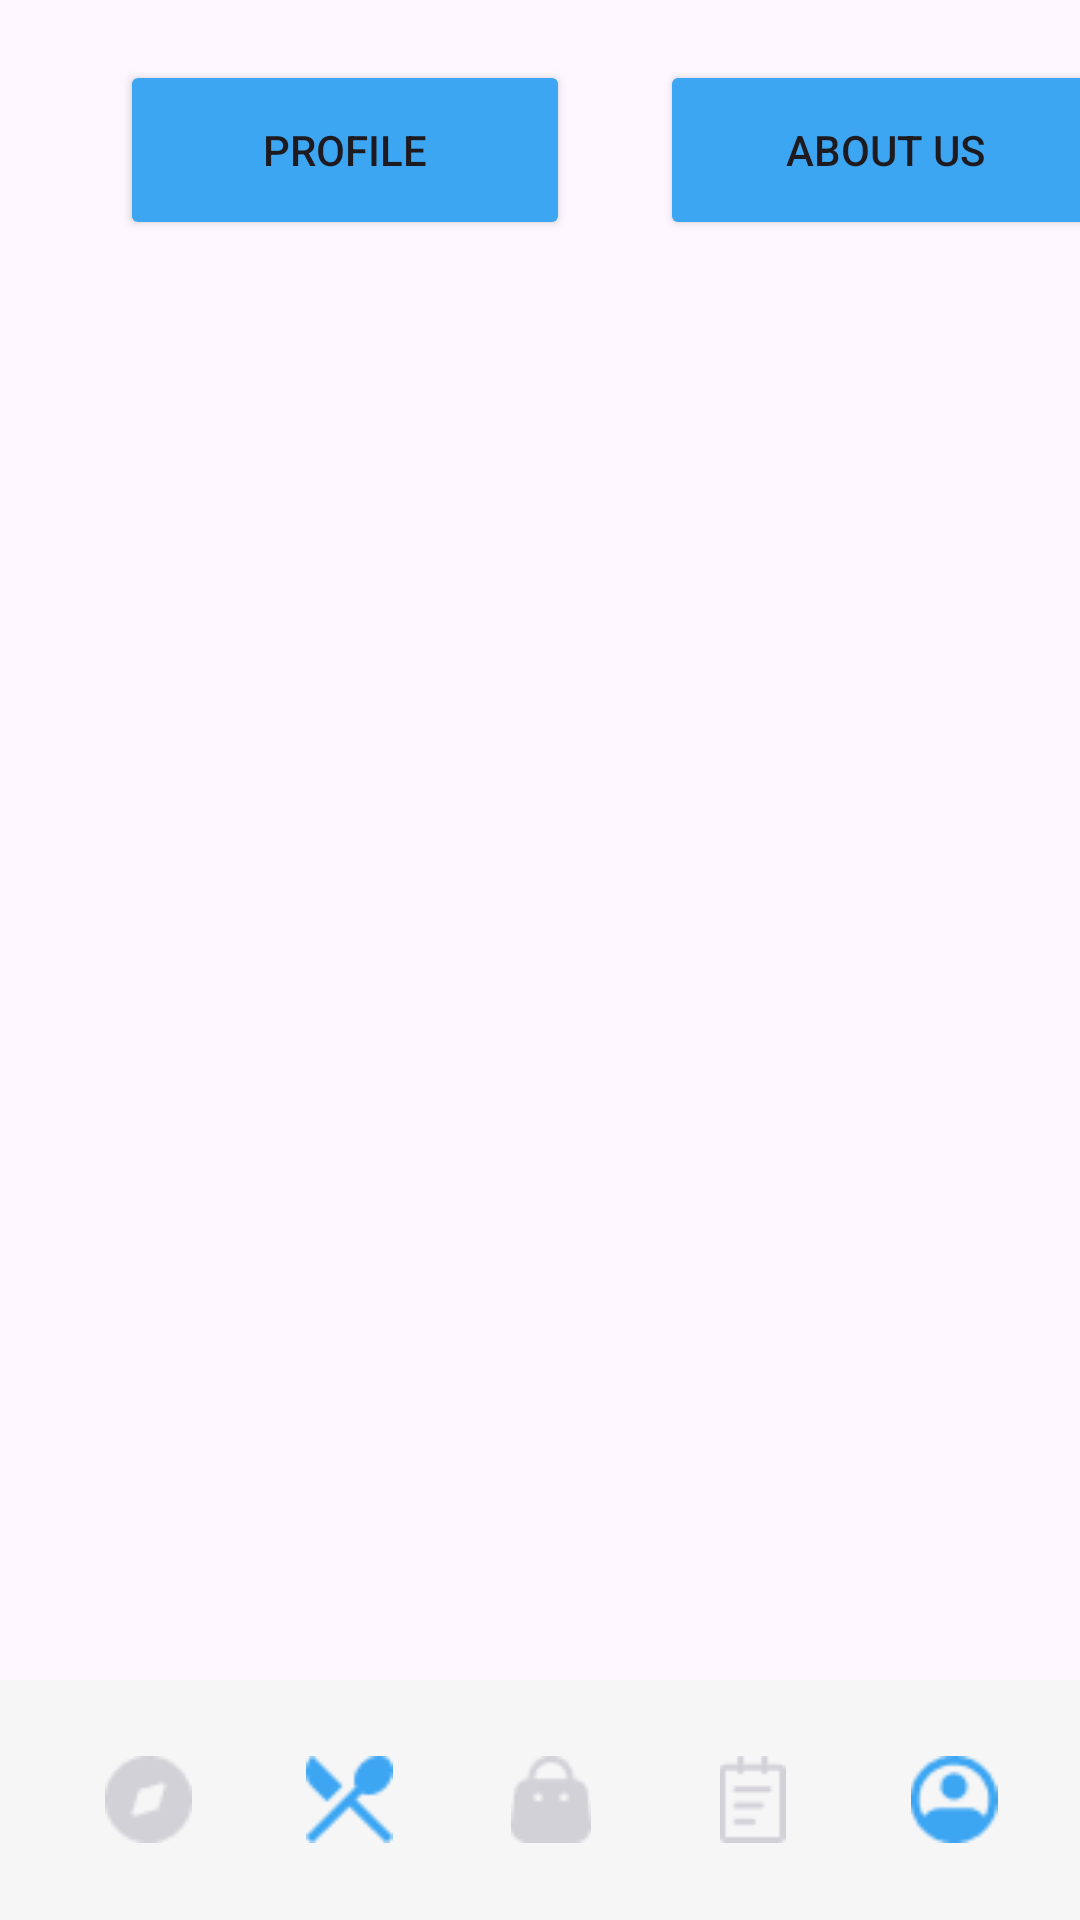

This screen was rendered from an Android layout file. Write that file and the resources it references.
<!-- AndroidManifest.xml: application theme Theme.Lajukantin -->
<!-- res/layout/activity_profile.xml -->
<?xml version="1.0" encoding="utf-8"?>
<androidx.constraintlayout.widget.ConstraintLayout xmlns:android="http://schemas.android.com/apk/res/android"
    xmlns:app="http://schemas.android.com/apk/res-auto"
    xmlns:tools="http://schemas.android.com/tools"
    android:layout_width="match_parent"
    android:layout_height="match_parent"
    tools:context=".Activity.ProfileActivity">

    <Button
        android:id="@+id/fragment1btn"
        android:layout_width="150dp"
        android:layout_height="60dp"
        android:layout_marginStart="40dp"
        android:layout_marginTop="20dp"
        android:backgroundTint="@color/blueprimary"
        android:text="Profile"
        app:layout_constraintStart_toStartOf="parent"
        app:layout_constraintTop_toTopOf="parent"
        tools:ignore="MissingConstraints" />

    <Button
        android:id="@+id/fragment2btn"
        android:layout_width="150dp"
        android:layout_height="60dp"
        android:layout_marginStart="220dp"
        android:layout_marginTop="20dp"
        android:backgroundTint="@color/blueprimary"
        android:text="About Us"
        app:layout_constraintStart_toStartOf="parent"
        app:layout_constraintTop_toTopOf="parent"
        tools:ignore="MissingConstraints" />

    <FrameLayout
        android:id="@+id/frameLayout"
        android:layout_width="match_parent"
        android:layout_height="600dp"
        android:layout_marginTop="80dp"
        app:layout_constraintTop_toTopOf="parent"
        tools:ignore="MissingConstraints" />

    <androidx.coordinatorlayout.widget.CoordinatorLayout
        android:layout_width="match_parent"
        android:layout_height="100dp"
        app:layout_constraintBottom_toBottomOf="parent"
        app:layout_constraintEnd_toEndOf="parent"
        app:layout_constraintStart_toStartOf="parent"
        tools:ignore="MissingConstraints">

        <com.google.android.material.bottomappbar.BottomAppBar
            android:id="@+id/app_bar"
            android:layout_width="match_parent"
            android:layout_height="wrap_content"
            android:layout_gravity="bottom"
            android:backgroundTint="#f6f6f6"
            app:fabCradleMargin="8dp"
            app:fabCradleRoundedCornerRadius="50dp"
            app:fabCradleVerticalOffset="6dp"
            tools:ignore="BottomAppBar,MissingConstraints">

            <LinearLayout
                android:layout_width="match_parent"
                android:layout_height="match_parent">

                <LinearLayout
                    android:id="@+id/homeBtn"
                    android:layout_width="0dp"
                    android:layout_height="match_parent"
                    android:layout_weight="0.2"
                    android:orientation="vertical">

                    <ImageView
                        android:id="@+id/imageViewA"
                        android:layout_width="match_parent"
                        android:layout_height="wrap_content"
                        android:layout_weight="1"
                        app:srcCompat="@drawable/homebtn"
                        tools:ignore="DuplicateIds" />

                </LinearLayout>

                <LinearLayout
                    android:id="@+id/resBtn"
                    android:layout_width="0dp"
                    android:layout_height="match_parent"
                    android:layout_weight="0.2"
                    android:orientation="vertical">

                    <ImageView
                        android:id="@+id/imageViewB"
                        android:layout_width="match_parent"
                        android:layout_height="wrap_content"
                        android:layout_weight="1"
                        app:srcCompat="@drawable/resbtn"
                        tools:ignore="DuplicateIds" />

                </LinearLayout>

                <LinearLayout
                    android:id="@+id/cartBtn"
                    android:layout_width="0dp"
                    android:layout_height="match_parent"
                    android:layout_weight="0.2"
                    android:orientation="vertical">

                    <ImageView
                        android:id="@+id/imageViewC"
                        android:layout_width="match_parent"
                        android:layout_height="wrap_content"
                        android:layout_weight="1"
                        app:srcCompat="@drawable/cartbtn"
                        tools:ignore="DuplicateIds" />

                </LinearLayout>

                <LinearLayout
                    android:id="@+id/orderBtn"
                    android:layout_width="0dp"
                    android:layout_height="match_parent"
                    android:layout_weight="0.2"
                    android:orientation="vertical">

                    <ImageView
                        android:id="@+id/imageViewD"
                        android:layout_width="match_parent"
                        android:layout_height="wrap_content"
                        android:layout_weight="1"
                        app:srcCompat="@drawable/orderbtn"
                        tools:ignore="DuplicateIds" />

                </LinearLayout>

                <LinearLayout
                    android:id="@+id/profileBtn"
                    android:layout_width="0dp"
                    android:layout_height="match_parent"
                    android:layout_weight="0.2"
                    android:orientation="vertical">

                    <ImageView
                        android:id="@+id/imageViewE"
                        android:layout_width="match_parent"
                        android:layout_height="wrap_content"
                        android:layout_weight="1"
                        app:srcCompat="@drawable/profilebtn"
                        tools:ignore="DuplicateIds" />

                </LinearLayout>
            </LinearLayout>

        </com.google.android.material.bottomappbar.BottomAppBar>
    </androidx.coordinatorlayout.widget.CoordinatorLayout>

</androidx.constraintlayout.widget.ConstraintLayout>
<!-- resources referenced by this layout -->
<resources>
  <color name="blueprimary">#3CA6F3</color>
  <!-- drawable cartbtn: png bitmap (drawable, 615 bytes) -->
  <!-- drawable homebtn: png bitmap (drawable, 715 bytes) -->
  <!-- drawable orderbtn: png bitmap (drawable, 470 bytes) -->
  <!-- drawable profilebtn: png bitmap (drawable, 887 bytes) -->
  <!-- drawable resbtn: png bitmap (drawable, 613 bytes) -->
  <style name="Theme.Lajukantin" parent="Base.Theme.Lajukantin" />
  <style name="Base.Theme.Lajukantin" parent="Theme.Material3.DayNight.NoActionBar">
          
          
      </style>
</resources>
